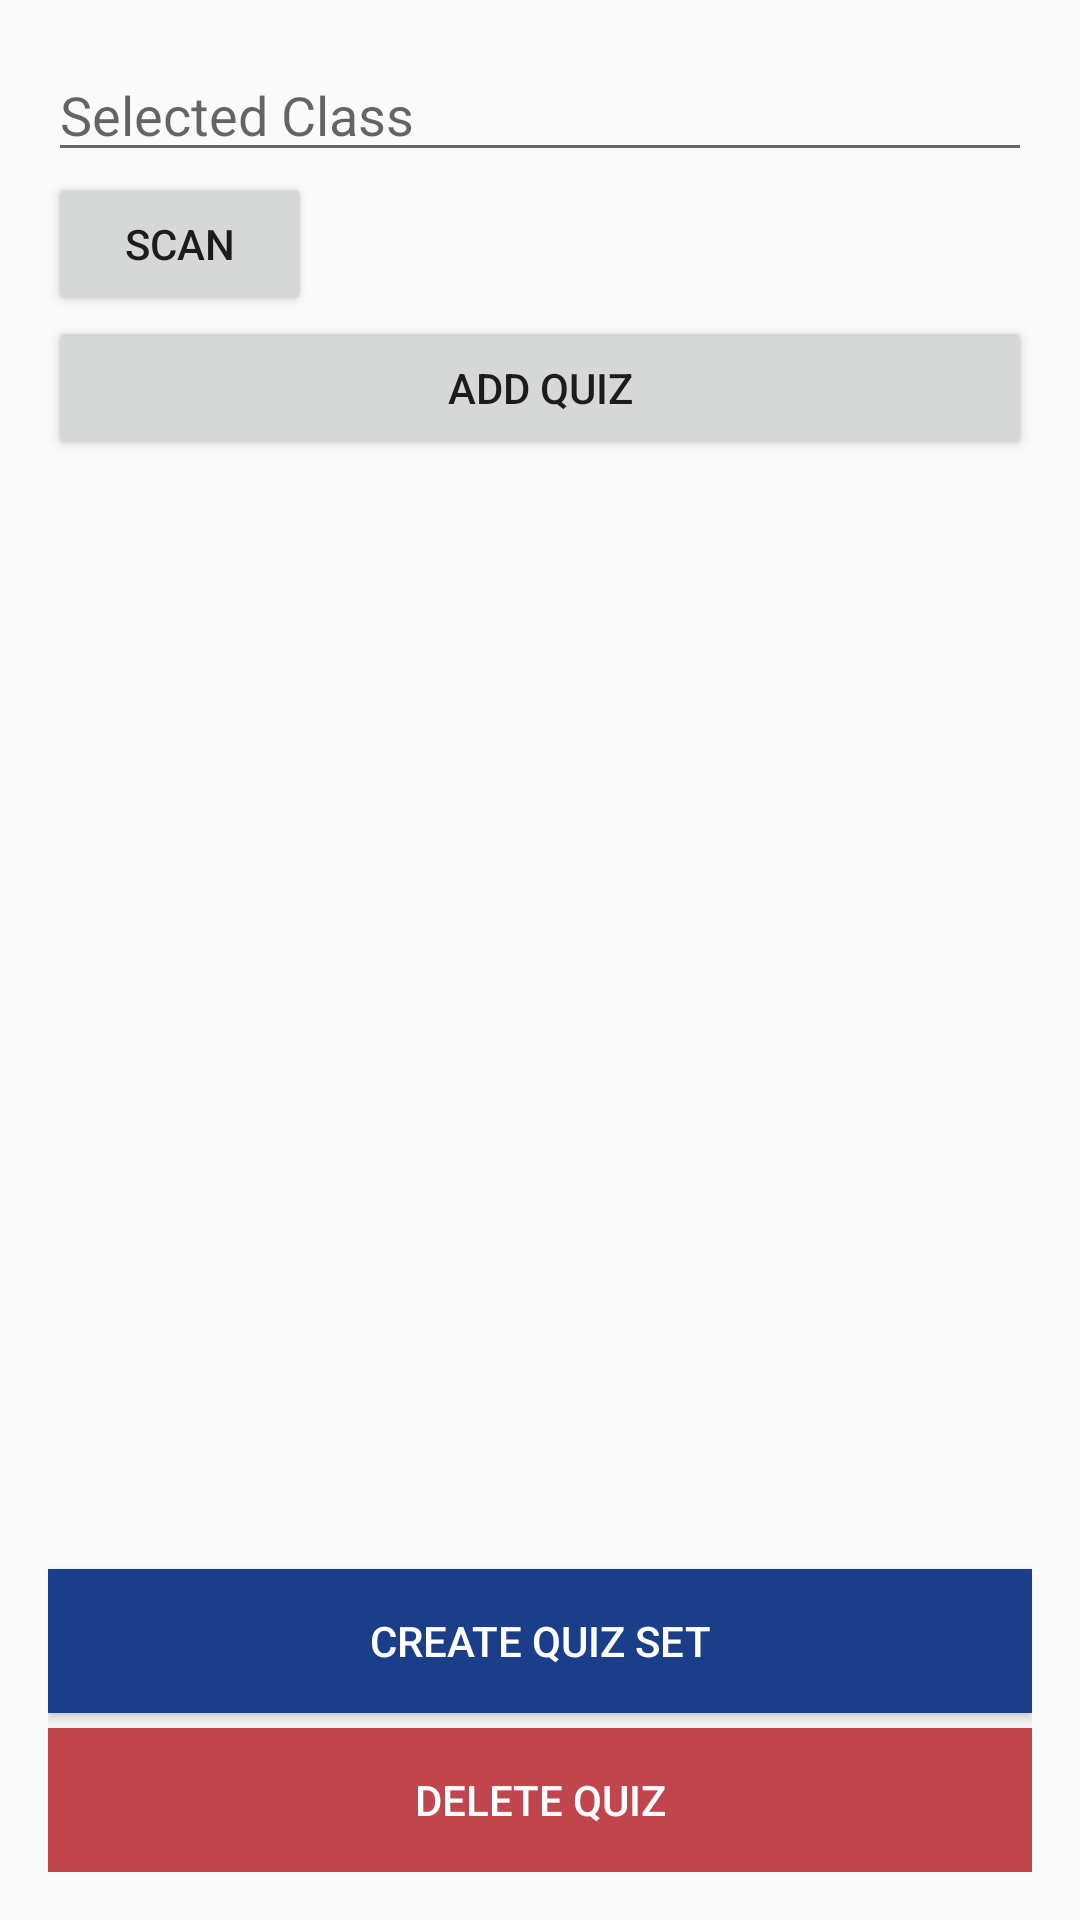

Here is an Android app screen rendered from its layout file. Give the layout XML and the strings, colors and styles it references.
<!-- AndroidManifest.xml: application theme Theme.ST_Quiz -->
<!-- res/layout/activity_quiz.xml -->
<?xml version="1.0" encoding="utf-8"?>
<LinearLayout xmlns:android="http://schemas.android.com/apk/res/android"
    xmlns:tools="http://schemas.android.com/tools"
    android:layout_width="match_parent"
    android:layout_height="match_parent"
    android:orientation="vertical"
    android:padding="16dp"
    tools:context=".quiz.QuizActivity">

    <EditText
        android:id="@+id/selectedClass"
        android:layout_width="match_parent"
        android:layout_height="wrap_content"
        android:hint="Selected Class" />

    <Button
        android:id="@+id/scanButton2"
        android:layout_width="wrap_content"
        android:layout_height="wrap_content"
        android:onClick="scan"
        android:text="Scan" />

    <Button
        android:id="@+id/btnAddQuiz"
        android:layout_width="match_parent"
        android:layout_height="wrap_content"
        android:onClick="addQuiz"
        android:text="Add Quiz" />

    <ScrollView
        android:layout_width="match_parent"
        android:layout_height="0dp"
        android:layout_weight="1">

        <LinearLayout
            android:id="@+id/quizSetLayout"
            android:layout_width="match_parent"
            android:layout_height="wrap_content"
            android:orientation="vertical" />

    </ScrollView>

    <Button
        android:id="@+id/btnCreateQuizSet"
        android:layout_width="match_parent"
        android:layout_height="wrap_content"
        android:background="@color/blue_500"
        android:onClick="createQuizSet"
        android:text="Create Quiz Set"
        android:textColor="@color/white" />

    <Button
        android:id="@+id/btnDeleteQuiz"
        android:layout_width="match_parent"
        android:layout_height="wrap_content"
        android:layout_marginTop="5dp"
        android:background="@color/red"
        android:onClick="deleteQuiz"
        android:text="Delete Quiz"
        android:textColor="@color/white" />

</LinearLayout>
<!-- resources referenced by this layout -->
<resources>
  <color name="blue_500">#1B3E8B</color>
  <color name="red">#C0454C</color>
  <color name="white">#FFFFFFFF</color>
  <style name="Theme.ST_Quiz" parent="Theme.AppCompat.DayNight.DarkActionBar">
          
          <item name="colorPrimary">@color/blue_700</item>
          <item name="colorPrimaryVariant">@color/blue_700</item>
          <item name="colorOnPrimary">@color/white</item>
          
          <item name="colorSecondary">@color/teal_200</item>
          <item name="colorSecondaryVariant">@color/teal_700</item>
          <item name="colorOnSecondary">@color/black</item>
          
          <item name="android:statusBarColor">?attr/colorPrimaryVariant</item>
          
      </style>
  <color name="blue_700">#0E2C6D</color>
  <color name="teal_200">#FF03DAC5</color>
  <color name="teal_700">#FF018786</color>
  <color name="black">#FF000000</color>
</resources>
